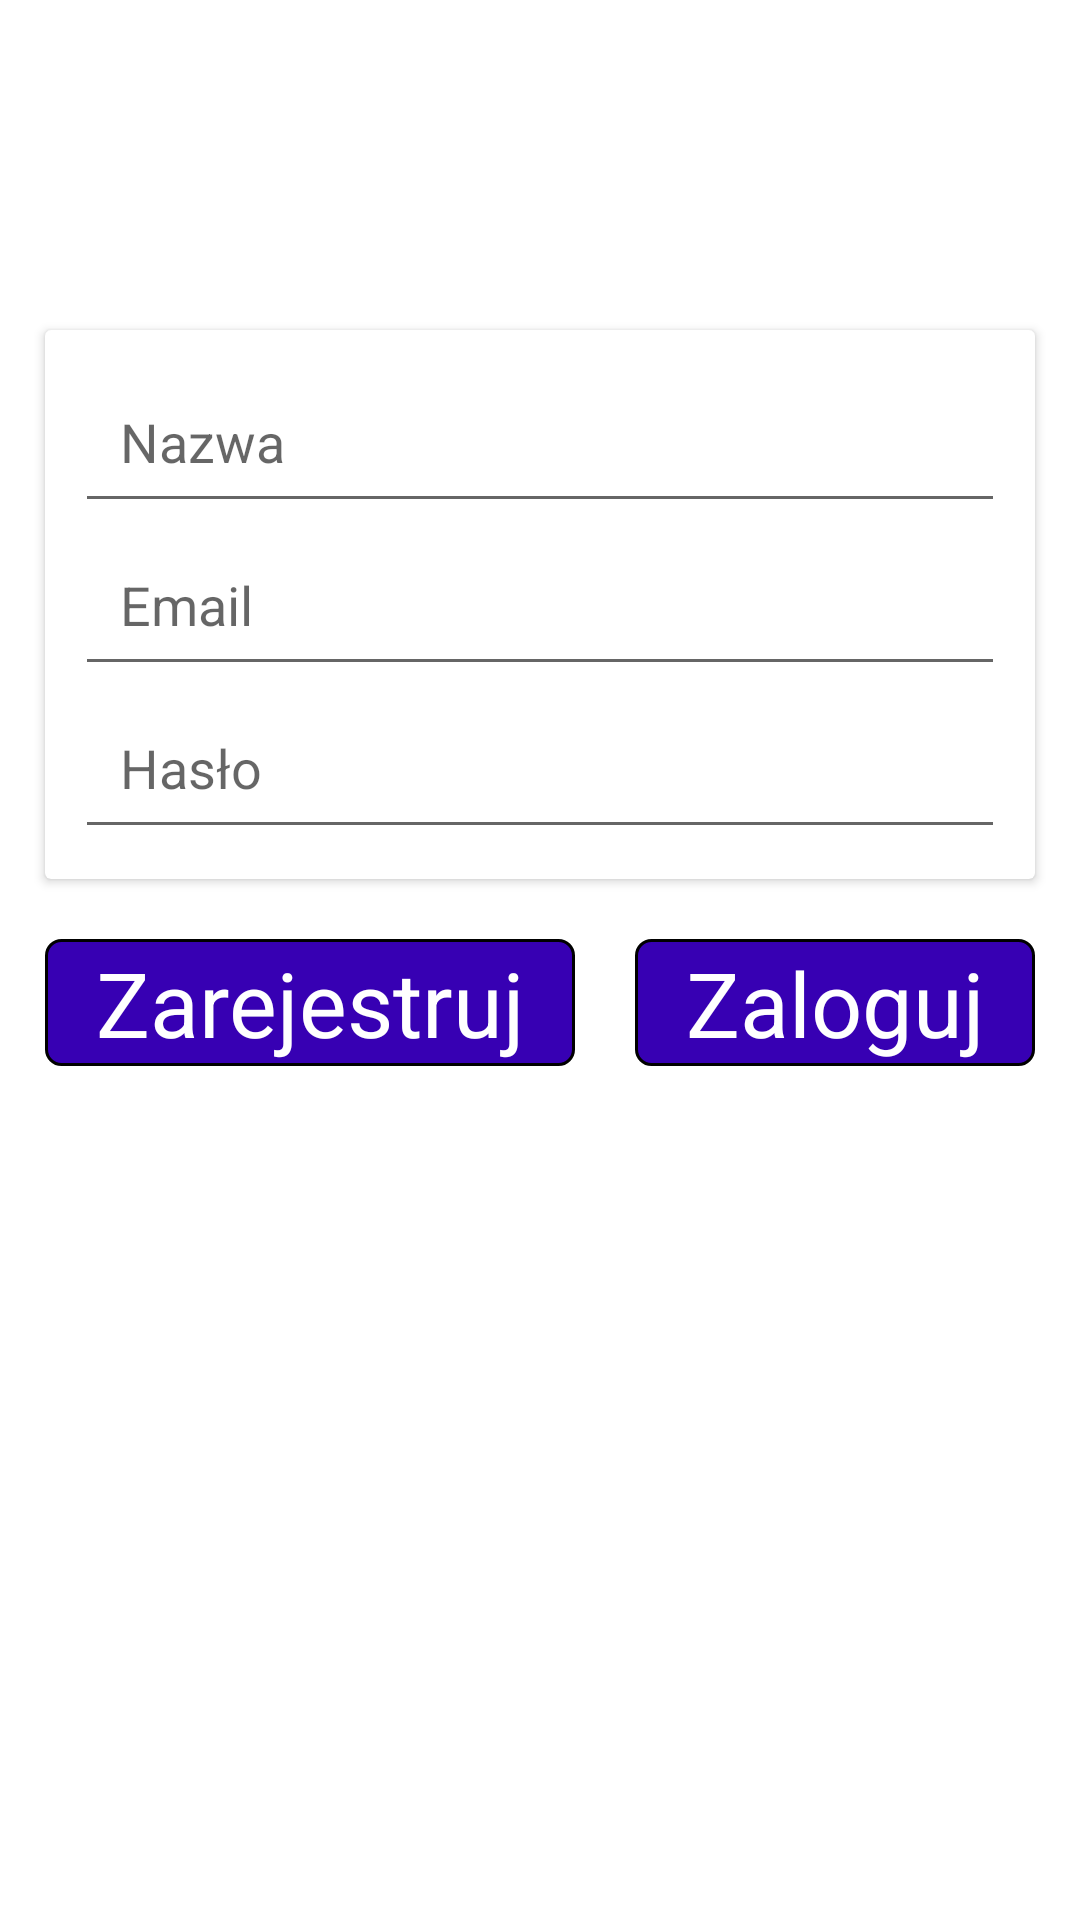

Android layout source for this screen:
<!-- AndroidManifest.xml: application theme Theme.ProjektChat -->
<!-- res/layout/activity_autoryzacja.xml -->
<?xml version="1.0" encoding="utf-8"?>
<LinearLayout xmlns:android="http://schemas.android.com/apk/res/android"
    xmlns:app="http://schemas.android.com/apk/res-auto"
    xmlns:tools="http://schemas.android.com/tools"
    android:layout_width="match_parent"
    android:layout_height="match_parent"
    android:padding="10dp"
    android:orientation="vertical"
    tools:context=".Autoryzacja">


    <androidx.cardview.widget.CardView
        android:layout_marginBottom="5dp"
        android:layout_marginLeft="5dp"
        android:layout_marginRight="5dp"
        android:layout_marginTop="100dp"
        app:contentPadding="10dp"
        android:layout_width="match_parent"
        android:layout_height="wrap_content">
        <LinearLayout
            android:orientation="vertical"
            android:layout_width="match_parent"
            android:layout_height="wrap_content">
        <EditText
            android:id="@+id/nazwa"
            android:inputType="textCapWords"
            android:hint="Nazwa"
            android:padding="15dp"
            android:layout_width="match_parent"
            android:layout_height="wrap_content" />
            <EditText
                android:id="@+id/email"
                android:inputType="textEmailAddress"
                android:hint="Email"
                android:padding="15dp"
                android:layout_width="match_parent"
                android:layout_height="wrap_content" />
            <EditText
                android:id="@+id/haslo"
                android:inputType="textPassword"
                android:hint="Hasło"
                android:padding="15dp"
                android:layout_width="match_parent"
                android:layout_height="wrap_content" />
        </LinearLayout>
</androidx.cardview.widget.CardView>
    <LinearLayout
        android:layout_marginTop="15dp"
        android:layout_marginLeft="5dp"
        android:layout_marginRight="5dp"
        android:layout_width="match_parent"
        android:orientation="horizontal"
        android:weightSum="2"
        android:layout_height="wrap_content">
        <TextView
            android:id="@+id/zarejestruj"
            android:layout_marginRight="10dp"
            android:background="@drawable/rounded_corner"
            android:textColor="@color/white"
            android:textSize="30sp"
            android:gravity="center"
            android:text="Zarejestruj"
            android:layout_weight="1"
            android:layout_width="wrap_content"
            android:layout_height="wrap_content">

        </TextView>
        <TextView

            android:id="@+id/zaloguj"
            android:layout_marginLeft="10dp"
            android:background="@drawable/rounded_corner"
            android:textColor="@color/white"
            android:textSize="30sp"
            android:gravity="center"
            android:text="Zaloguj"
            android:layout_weight="1"
            android:layout_width="wrap_content"
            android:layout_height="wrap_content">
        </TextView>




    </LinearLayout>

    
</LinearLayout>
<!-- resources referenced by this layout -->
<resources>
  <color name="white">#FFFFFFFF</color>
  <!-- drawable rounded_corner (drawable) -->
  <?xml version="1.0" encoding="utf-8"?>
  <shape xmlns:android="http://schemas.android.com/apk/res/android" >
      <stroke
          android:width="1dp"
          android:color="@color/black" />
  
      <solid android:color="@color/purple_700" />
  
      <padding
          android:left="1dp"
          android:right="1dp"
          android:bottom="1dp"
          android:top="1dp" />
  
      <corners android:radius="5dp" />
  </shape>
  <style name="Theme.ProjektChat" parent="Theme.MaterialComponents.DayNight.DarkActionBar">
          
          <item name="colorPrimary">@color/purple_500</item>
          <item name="colorPrimaryVariant">@color/purple_700</item>
          <item name="colorOnPrimary">@color/white</item>
          
          <item name="colorSecondary">@color/teal_200</item>
          <item name="colorSecondaryVariant">@color/teal_700</item>
          <item name="colorOnSecondary">@color/black</item>
          
          <item name="android:statusBarColor">?attr/colorPrimaryVariant</item>
          
      </style>
  <color name="black">#FF000000</color>
  <color name="purple_700">#FF3700B3</color>
  <color name="purple_500">#FF6200EE</color>
  <color name="teal_200">#FF03DAC5</color>
  <color name="teal_700">#FF018786</color>
</resources>
